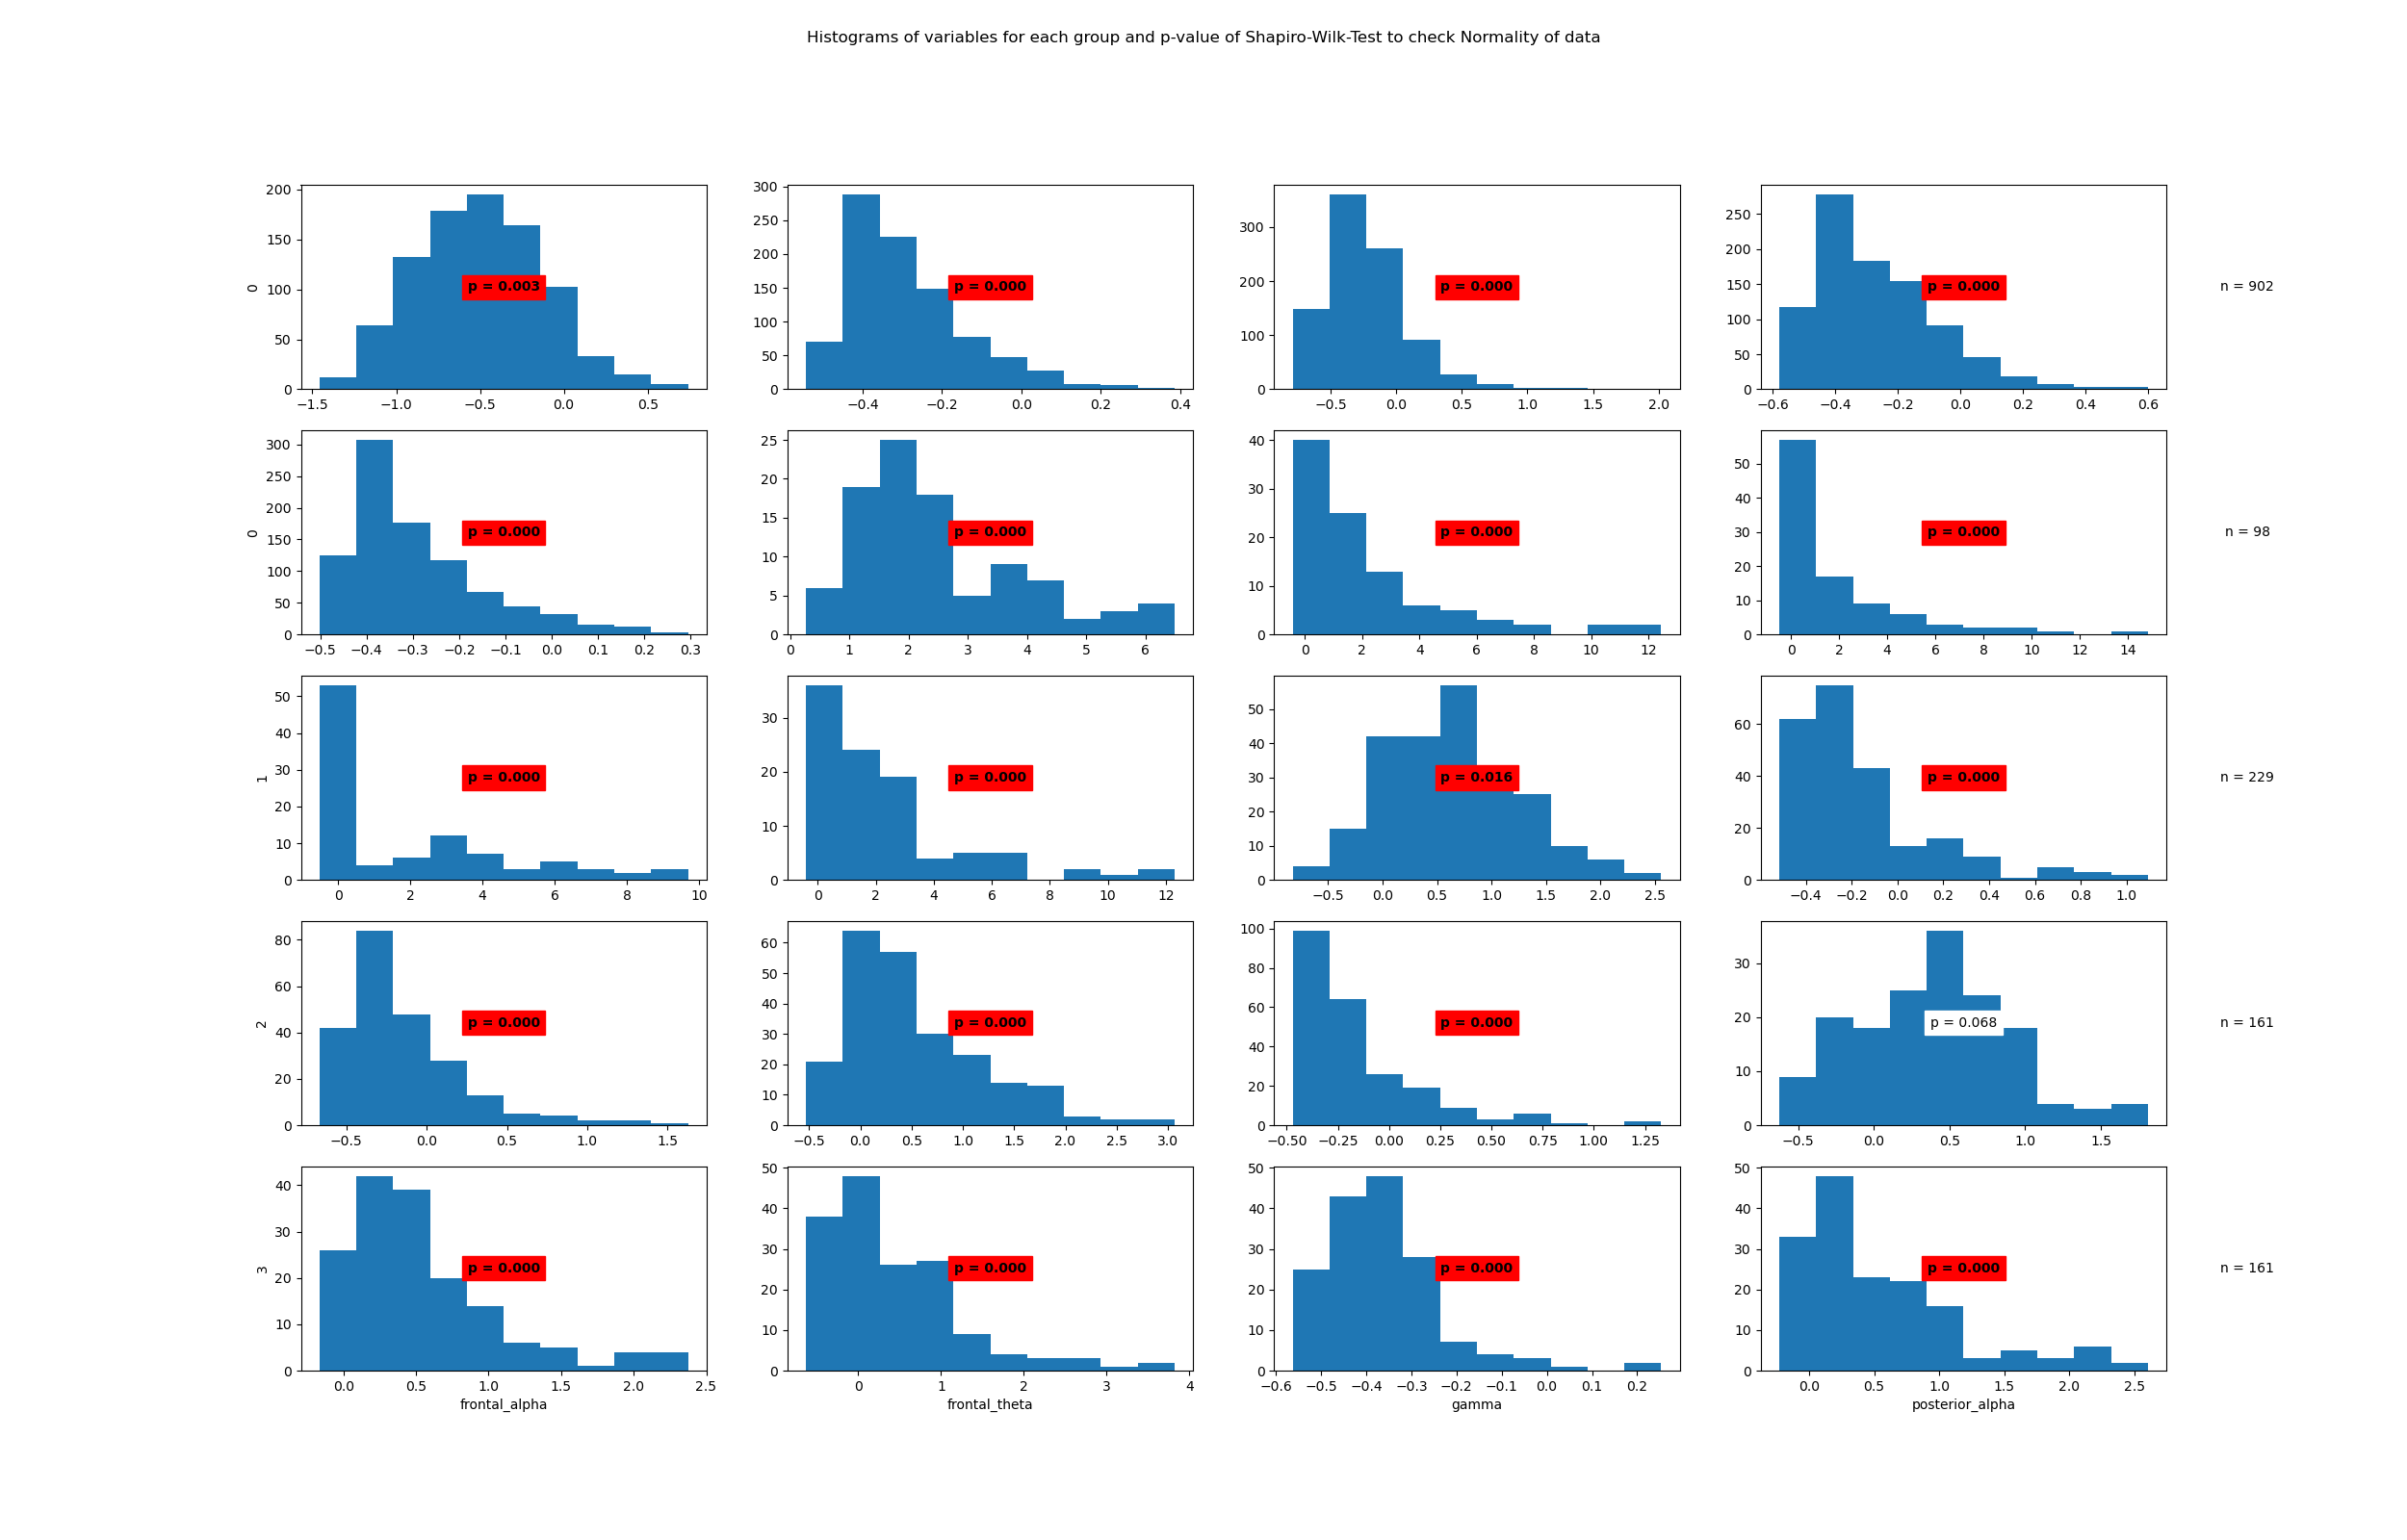

Source data for this figure (header and first rows):
State	Variable	Statistic	Samples	p-value	Significance
0	beta	0.99	902	0.003	True
0	frontal_alpha	0.92	902	0.0	True
0	frontal_theta	0.91	902	0.0	True
0	gamma	0.93	902	0.0	True
0	posterior_alpha	0.88	902	0.0	True
1	beta	0.91	98	0.0	True
1	frontal_alpha	0.79	98	0.0	True
1	frontal_theta	0.74	98	0.0	True
1	gamma	0.8	98	0.0	True
1	posterior_alpha	0.81	98	0.0	True
2	beta	0.98	229	0.016	True
2	frontal_alpha	0.83	229	0.0	True
2	frontal_theta	0.87	229	0.0	True
2	gamma	0.92	229	0.0	True
2	posterior_alpha	0.79	229	0.0	True
3	beta	0.98	161	0.068	False
3	frontal_alpha	0.87	161	0.0	True
3	frontal_theta	0.87	161	0.0	True
3	gamma	0.87	161	0.0	True
3	posterior_alpha	0.85	161	0.0	True
